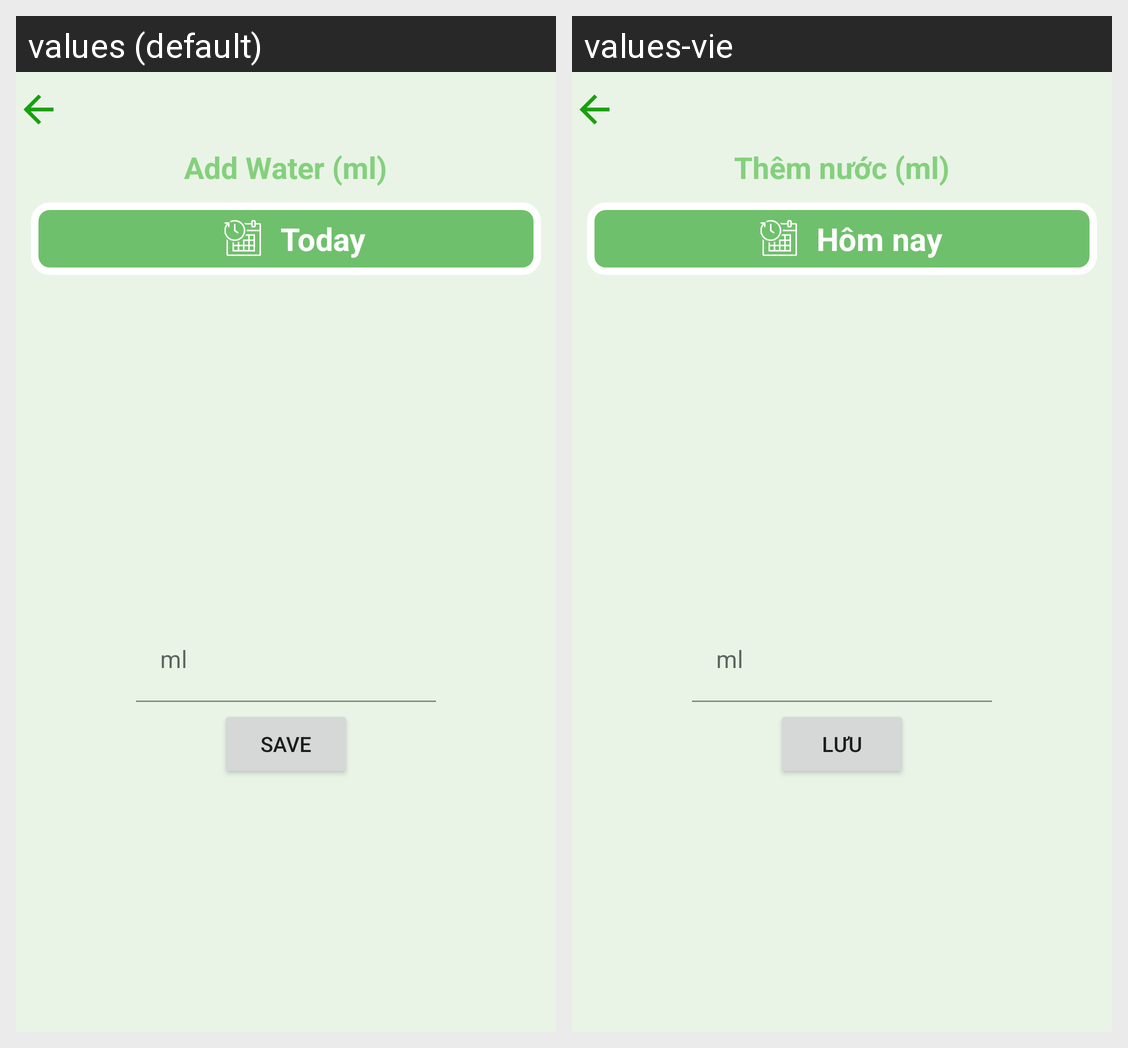

The same Android screen rendered under two of its app's locales, left to right. List the strings drawn on it with the default value and each locale's translation.
Android screen res/layout/activity_add_water.xml rendered under 2 locales, left to right: values (default), values-vie. Device: Nexus 5 (rendered at 1080×1920; each locale shown at half size, 540×960, under a caption strip naming it); theme Theme.HealthcareApp.
Strings drawn on this screen, with the default value and each locale's value (text and hints the layout hard-codes, and strings that could not be matched under every locale, appear in the picture but are not listed):

AddWater
  values: Add Water (ml)
  values-vie: Thêm nước (ml)

Today
  values: Today
  values-vie: Hôm nay

save
  values: Save
  values-vie: Lưu
